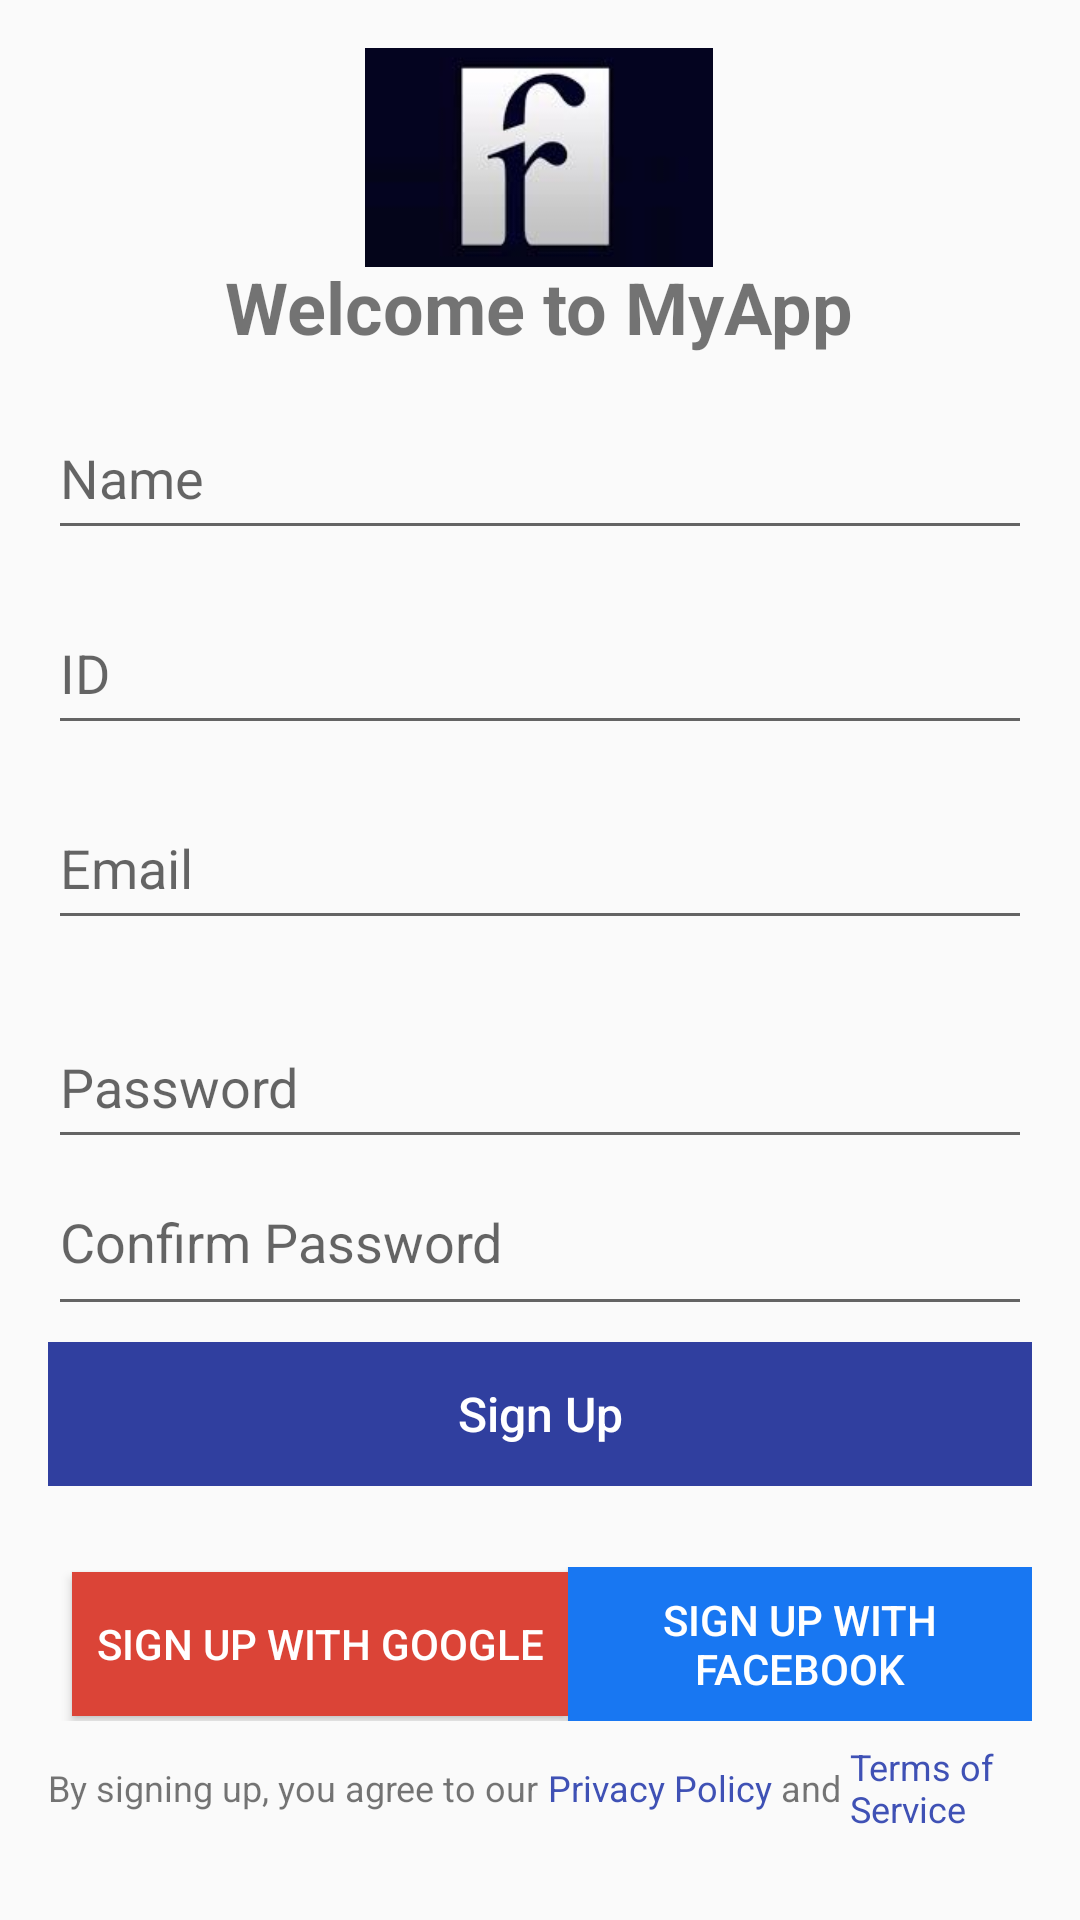

This screen was rendered from an Android layout file. Write that file and the resources it references.
<!-- AndroidManifest.xml: application theme Theme.MyProjectLibrary -->
<!-- res/layout/activity_sign_up.xml -->
<?xml version="1.0" encoding="utf-8"?>
<androidx.constraintlayout.widget.ConstraintLayout xmlns:android="http://schemas.android.com/apk/res/android"
    xmlns:app="http://schemas.android.com/apk/res-auto"
    xmlns:tools="http://schemas.android.com/tools"
    android:layout_width="match_parent"
    android:layout_height="match_parent"
    android:padding="16dp">

    

    

    <ImageView
        android:id="@+id/imageViewLogo"
        android:layout_width="116dp"
        android:layout_height="73dp"
        android:layout_marginBottom="10dp"
        android:scaleType="centerCrop"
        android:src="@drawable/logo"
        app:layout_constraintBottom_toBottomOf="parent"
        app:layout_constraintEnd_toEndOf="parent"
        app:layout_constraintHorizontal_bias="0.498"
        app:layout_constraintStart_toStartOf="parent"
        app:layout_constraintTop_toTopOf="parent"
        app:layout_constraintVertical_bias="0.0" />

    <TextView
        android:id="@+id/textViewTitle"
        android:layout_width="wrap_content"
        android:layout_height="wrap_content"
        android:layout_marginBottom="16dp"
        android:text="Welcome to MyApp"
        android:textSize="24sp"
        android:textStyle="bold"
        app:layout_constraintBottom_toBottomOf="parent"
        app:layout_constraintEnd_toEndOf="parent"
        app:layout_constraintHorizontal_bias="0.497"
        app:layout_constraintStart_toStartOf="parent"
        app:layout_constraintTop_toTopOf="parent"
        app:layout_constraintVertical_bias="0.125" />

    

    

    

    <EditText
        android:id="@+id/editTextName"
        android:layout_width="0dp"
        android:layout_height="50dp"
        android:hint="Name"
        android:inputType="textPersonName"
        android:paddingBottom="8dp"
        app:layout_constraintBottom_toTopOf="@+id/editTextID"
        app:layout_constraintEnd_toEndOf="parent"
        app:layout_constraintHorizontal_bias="1.0"
        app:layout_constraintStart_toStartOf="parent"
        app:layout_constraintTop_toBottomOf="@+id/textViewTitle"
        app:layout_constraintVertical_bias="0.5" />

    <EditText
        android:id="@+id/editTextID"
        android:layout_width="0dp"
        android:layout_height="50dp"
        android:hint="ID"
        android:inputType="textPersonName"
        android:paddingBottom="8dp"
        app:layout_constraintBottom_toTopOf="@+id/editTextEmail"
        app:layout_constraintEnd_toEndOf="parent"
        app:layout_constraintHorizontal_bias="1.0"
        app:layout_constraintStart_toStartOf="parent"
        app:layout_constraintTop_toBottomOf="@+id/editTextName"
        app:layout_constraintVertical_bias="0.5" />

    <EditText
        android:id="@+id/editTextEmail"
        android:layout_width="0dp"
        android:layout_height="50dp"
        android:layout_marginBottom="8dp"
        android:hint="Email"
        android:inputType="textEmailAddress"
        android:paddingBottom="8dp"
        app:layout_constraintBottom_toTopOf="@+id/editTextPassword"
        app:layout_constraintEnd_toEndOf="parent"
        app:layout_constraintStart_toStartOf="parent"
        app:layout_constraintTop_toBottomOf="@+id/editTextID"
        app:layout_constraintVertical_bias="0.5" />

    <EditText
        android:id="@+id/editTextPassword"
        android:layout_width="0dp"
        android:layout_height="50dp"
        android:hint="Password"
        android:inputType="textPassword"
        android:paddingBottom="8dp"
        app:layout_constraintBottom_toBottomOf="parent"
        app:layout_constraintEnd_toEndOf="parent"
        app:layout_constraintHorizontal_bias="0.5"
        app:layout_constraintStart_toStartOf="parent"
        app:layout_constraintTop_toTopOf="parent"
        app:layout_constraintVertical_bias="0.574" />

    <EditText
        android:id="@+id/editTextConfirmPassword"
        android:layout_width="0dp"
        android:layout_height="50dp"
        android:hint="Confirm Password"
        android:inputType="textPassword"
        android:paddingBottom="16dp"
        app:layout_constraintBottom_toTopOf="@+id/signbtn"
        app:layout_constraintEnd_toEndOf="parent"
        app:layout_constraintHorizontal_bias="0.5"
        app:layout_constraintStart_toStartOf="parent"
        app:layout_constraintTop_toBottomOf="@+id/editTextPassword"
        app:layout_constraintVertical_bias="0.5" />

    <androidx.appcompat.widget.AppCompatButton
        android:id="@+id/signbtn"
        android:layout_width="0dp"
        android:layout_height="wrap_content"
        android:background="@color/colorPrimaryDark"
        android:enabled="false"
        android:padding="12dp"
        android:text="Sign Up"
        android:textAllCaps="false"
        android:textColor="@android:color/white"
        android:textSize="16sp"
        app:layout_constraintBottom_toBottomOf="parent"
        app:layout_constraintEnd_toEndOf="parent"
        app:layout_constraintStart_toStartOf="parent"
        app:layout_constraintTop_toTopOf="parent"
        app:layout_constraintVertical_bias="0.77" />

    <LinearLayout
        android:id="@+id/linearLayout2"
        android:layout_width="match_parent"
        android:layout_height="wrap_content"
        android:layout_marginTop="48dp"
        android:gravity="center"
        android:orientation="horizontal"
        android:paddingTop="16dp"
        app:layout_constraintBottom_toBottomOf="parent"
        app:layout_constraintEnd_toEndOf="parent"
        app:layout_constraintHorizontal_bias="0.0"
        app:layout_constraintStart_toStartOf="parent"
        app:layout_constraintTop_toTopOf="parent"
        app:layout_constraintVertical_bias="0.898">

        <Button
            android:layout_width="wrap_content"
            android:layout_height="wrap_content"
            android:layout_marginStart="8dp"
            android:background="@color/google_red"
            android:padding="8dp"
            android:text="Sign up with Google"
            android:textColor="@android:color/white" />

        <Button
            android:id="@+id/facebookBtn"
            android:layout_width="wrap_content"
            android:layout_height="wrap_content"
            android:background="@color/facebook_blue"
            android:padding="8dp"
            android:text="Sign up with Facebook"
            android:textColor="@android:color/white" />
    </LinearLayout>

    <LinearLayout
        android:layout_width="match_parent"
        android:layout_height="wrap_content"
        android:gravity="center"
        android:orientation="horizontal"
        android:paddingTop="16dp"
        app:layout_constraintBottom_toBottomOf="parent"
        app:layout_constraintEnd_toEndOf="parent"
        app:layout_constraintHorizontal_bias="1.0"
        app:layout_constraintStart_toStartOf="parent"
        app:layout_constraintTop_toTopOf="parent"
        app:layout_constraintVertical_bias="0.977">

        <TextView
            android:layout_width="wrap_content"
            android:layout_height="wrap_content"
            android:text="By signing up, you agree to our "
            android:textSize="12sp" />

        <TextView
            android:layout_width="wrap_content"
            android:layout_height="wrap_content"
            android:text="Privacy Policy"
            android:textColor="@color/colorPrimary"
            android:textSize="12sp" />

        <TextView
            android:layout_width="wrap_content"
            android:layout_height="wrap_content"
            android:text=" and "
            android:textSize="12sp" />

        <TextView
            android:layout_width="wrap_content"
            android:layout_height="wrap_content"
            android:text="Terms of Service"
            android:textColor="@color/colorPrimary"
            android:textSize="12sp" />
    </LinearLayout>

</androidx.constraintlayout.widget.ConstraintLayout>
<!-- resources referenced by this layout -->
<resources>
  <color name="colorPrimary">#3F51B5</color>
  <color name="colorPrimaryDark">#303F9F</color>
  <color name="facebook_blue">#1877F2</color>
  <color name="google_red">#DB4437</color>
  <!-- drawable logo: jpeg bitmap (drawable, 2818 bytes) -->
  <style name="Theme.MyProjectLibrary" parent="Theme.AppCompat.Light.NoActionBar" />
</resources>
